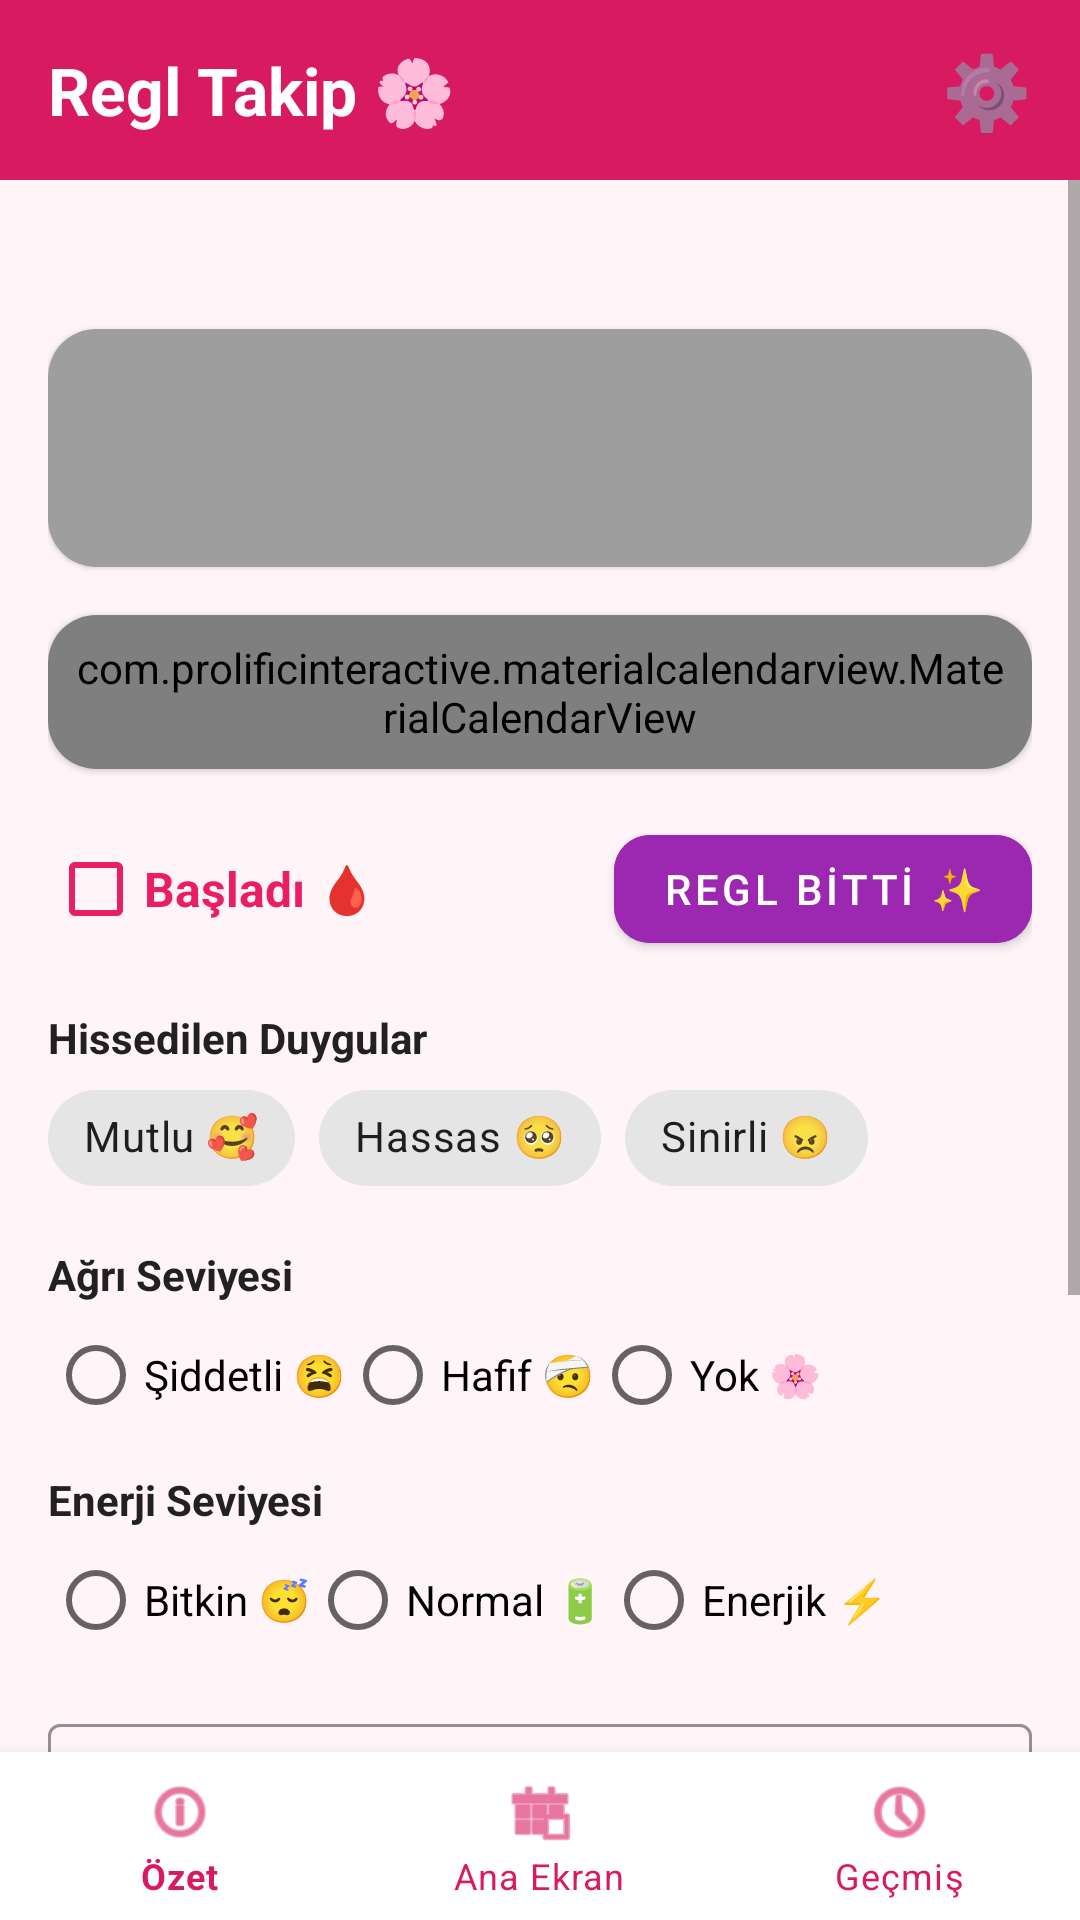

Layout XML and referenced resources for this Android screen:
<!-- AndroidManifest.xml: application theme Theme.ReglTakip -->
<!-- res/layout/activity_main.xml -->
<?xml version="1.0" encoding="utf-8"?>
<androidx.constraintlayout.widget.ConstraintLayout xmlns:android="http://schemas.android.com/apk/res/android"
    xmlns:app="http://schemas.android.com/apk/res-auto"
    android:layout_width="match_parent"
    android:layout_height="match_parent"
    android:background="#FFF5F8">

    <RelativeLayout
        android:id="@+id/rlTopBar"
        android:layout_width="match_parent"
        android:layout_height="60dp"
        android:background="#D81B60"
        app:layout_constraintTop_toTopOf="parent">
        <TextView
            android:layout_width="wrap_content"
            android:layout_height="wrap_content"
            android:text="@string/app_name_with_emoji"
            android:textSize="22sp"
            android:textStyle="bold"
            android:textColor="#FFFFFF"
            android:layout_centerVertical="true"
            android:layout_marginStart="16dp"/>
        <TextView
            android:id="@+id/btnSettings"
            android:layout_width="wrap_content"
            android:layout_height="wrap_content"
            android:text="⚙️"
            android:textSize="24sp"
            android:layout_alignParentEnd="true"
            android:layout_centerVertical="true"
            android:layout_marginEnd="16dp"/>
    </RelativeLayout>

    <ScrollView
        android:layout_width="match_parent"
        android:layout_height="0dp"
        android:fillViewport="true"
        app:layout_constraintTop_toBottomOf="@+id/rlTopBar"
        app:layout_constraintBottom_toTopOf="@+id/bottomNavigation">

        <LinearLayout
            android:layout_width="match_parent"
            android:layout_height="wrap_content"
            android:orientation="vertical"
            android:padding="16dp">

            <TextView
                android:id="@+id/tvPrediction"
                android:layout_width="match_parent"
                android:layout_height="wrap_content"
                android:textAlignment="center"
                android:textColor="#D81B60"
                android:textStyle="bold"
                android:textSize="16sp"
                android:layout_marginBottom="12dp"/>

            <com.google.android.material.card.MaterialCardView
                android:layout_width="match_parent"
                android:layout_height="wrap_content"
                app:cardCornerRadius="16dp"
                android:layout_marginBottom="16dp">
                <LinearLayout
                    android:id="@+id/llPhaseBg"
                    android:layout_width="match_parent"
                    android:layout_height="wrap_content"
                    android:orientation="vertical"
                    android:padding="16dp"
                    android:background="#9E9E9E">
                    <TextView
                        android:id="@+id/tvPhaseTitle"
                        android:layout_width="wrap_content"
                        android:layout_height="wrap_content"
                        android:textStyle="bold"
                        android:textSize="18sp"
                        android:textColor="#FFFFFF"/>
                    <TextView
                        android:id="@+id/tvPhaseDesc"
                        android:layout_width="wrap_content"
                        android:layout_height="wrap_content"
                        android:textColor="#FFFFFF"
                        android:layout_marginTop="4dp"/>
                </LinearLayout>
            </com.google.android.material.card.MaterialCardView>

            <com.google.android.material.card.MaterialCardView
                android:layout_width="match_parent"
                android:layout_height="wrap_content"
                app:cardCornerRadius="16dp"
                android:layout_marginBottom="16dp">
                <com.prolificinteractive.materialcalendarview.MaterialCalendarView
                    android:id="@+id/calendarView"
                    android:layout_width="wrap_content"
                    android:layout_height="wrap_content"
                    android:layout_gravity="center"
                    app:mcv_tileSize="54dp"
                    app:mcv_selectionColor="#FCE4EC"
                    android:padding="8dp"/>
            </com.google.android.material.card.MaterialCardView>

            <LinearLayout
                android:layout_width="match_parent"
                android:layout_height="wrap_content"
                android:orientation="horizontal"
                android:gravity="center_vertical"
                android:layout_marginBottom="16dp">
                <CheckBox
                    android:id="@+id/cbPeriodStart"
                    android:layout_width="0dp"
                    android:layout_weight="1"
                    android:layout_height="wrap_content"
                    android:text="@string/started"
                    android:textSize="16sp"
                    android:textStyle="bold"
                    android:textColor="#E91E63"
                    android:buttonTint="#E91E63"/>
                <com.google.android.material.button.MaterialButton
                    android:id="@+id/btnEndPeriod"
                    android:layout_width="wrap_content"
                    android:layout_height="wrap_content"
                    android:text="@string/period_ended"
                    app:cornerRadius="12dp"
                    android:backgroundTint="#9C27B0"/>
            </LinearLayout>

            <TextView
                android:layout_width="match_parent"
                android:layout_height="wrap_content"
                android:text="@string/title_feelings"
                android:textStyle="bold"
                android:textColor="#212121"/>
            <com.google.android.material.chip.ChipGroup
                android:id="@+id/chipGroupEmotions"
                android:layout_width="match_parent"
                android:layout_height="wrap_content"
                android:layout_marginBottom="12dp">
                <com.google.android.material.chip.Chip style="@style/Widget.MaterialComponents.Chip.Filter" android:layout_width="wrap_content" android:layout_height="wrap_content" android:text="@string/happy"/>
                <com.google.android.material.chip.Chip style="@style/Widget.MaterialComponents.Chip.Filter" android:layout_width="wrap_content" android:layout_height="wrap_content" android:text="@string/sensitive"/>
                <com.google.android.material.chip.Chip style="@style/Widget.MaterialComponents.Chip.Filter" android:layout_width="wrap_content" android:layout_height="wrap_content" android:text="@string/angry"/>
            </com.google.android.material.chip.ChipGroup>

            <TextView
                android:layout_width="match_parent"
                android:layout_height="wrap_content"
                android:text="@string/title_pain"
                android:textStyle="bold"
                android:textColor="#212121"/>
            <RadioGroup android:id="@+id/rgPain" android:layout_width="match_parent" android:layout_height="wrap_content" android:orientation="horizontal" android:layout_marginBottom="8dp">
                <RadioButton android:id="@+id/pain1" android:layout_width="wrap_content" android:layout_height="wrap_content" android:text="@string/severe"/>
                <RadioButton android:id="@+id/pain2" android:layout_width="wrap_content" android:layout_height="wrap_content" android:text="@string/light_pain"/>
                <RadioButton android:id="@+id/pain3" android:layout_width="wrap_content" android:layout_height="wrap_content" android:text="@string/none"/>
            </RadioGroup>

            <TextView
                android:layout_width="match_parent"
                android:layout_height="wrap_content"
                android:text="@string/title_energy"
                android:textStyle="bold"
                android:textColor="#212121"/>
            <RadioGroup android:id="@+id/rgEnergy" android:layout_width="match_parent" android:layout_height="wrap_content" android:orientation="horizontal" android:layout_marginBottom="12dp">
                <RadioButton android:id="@+id/energy1" android:layout_width="wrap_content" android:layout_height="wrap_content" android:text="@string/exhausted"/>
                <RadioButton android:id="@+id/energy2" android:layout_width="wrap_content" android:layout_height="wrap_content" android:text="@string/normal"/>
                <RadioButton android:id="@+id/energy3" android:layout_width="wrap_content" android:layout_height="wrap_content" android:text="@string/energetic"/>
            </RadioGroup>

            <com.google.android.material.textfield.TextInputLayout
                android:layout_width="match_parent"
                android:layout_height="wrap_content"
                style="@style/Widget.MaterialComponents.TextInputLayout.OutlinedBox"
                app:boxStrokeColor="#E91E63"
                android:hint="@string/notes_hint">
                <com.google.android.material.textfield.TextInputEditText
                    android:id="@+id/etNotes"
                    android:layout_width="match_parent"
                    android:layout_height="100dp"
                    android:gravity="top"
                    android:inputType="textMultiLine"/>
            </com.google.android.material.textfield.TextInputLayout>

            <com.google.android.material.button.MaterialButton
                android:id="@+id/btnSaveAll"
                android:layout_width="match_parent"
                android:layout_height="60dp"
                android:text="@string/save_day"
                android:layout_marginTop="24dp"
                android:layout_marginBottom="24dp"
                app:cornerRadius="16dp"
                app:backgroundTint="#E91E63"
                android:textStyle="bold"/>
        </LinearLayout>
    </ScrollView>

    <com.google.android.material.bottomnavigation.BottomNavigationView
        android:id="@+id/bottomNavigation"
        android:layout_width="match_parent"
        android:layout_height="wrap_content"
        app:layout_constraintBottom_toBottomOf="parent"
        app:menu="@menu/bottom_nav_menu"
        app:itemTextColor="#D81B60"
        app:itemIconTint="#D81B60"
        android:background="#FFFFFF"
        app:elevation="8dp"/>
</androidx.constraintlayout.widget.ConstraintLayout>
<!-- resources referenced by this layout -->
<resources>
  <string name="angry">Sinirli 😠</string>
  <string name="app_name_with_emoji">Regl Takip 🌸</string>
  <string name="energetic">Enerjik ⚡</string>
  <string name="exhausted">Bitkin 😴</string>
  <string name="happy">Mutlu 🥰</string>
  <string name="light_pain">Hafif 🤕</string>
  <string name="none">Yok 🌸</string>
  <string name="normal">Normal 🔋</string>
  <string name="notes_hint">Günün nasıl geçti?..</string>
  <string name="period_ended">REGL BİTTİ ✨</string>
  <string name="save_day">GÜNÜ KAYDET ✨</string>
  <string name="sensitive">Hassas 🥺</string>
  <string name="severe">Şiddetli 😫</string>
  <string name="started">Başladı 🩸</string>
  <string name="title_energy">Enerji Seviyesi</string>
  <string name="title_feelings">Hissedilen Duygular</string>
  <string name="title_pain">Ağrı Seviyesi</string>
  <style name="Theme.ReglTakip" parent="Base.Theme.ReglTakip" />
  <style name="Base.Theme.ReglTakip" parent="Theme.MaterialComponents.DayNight.DarkActionBar">
          <item name="colorPrimary">#D81B60</item>
          <item name="colorPrimaryVariant">#AD1457</item>
          <item name="colorOnPrimary">#FFFFFF</item>
  
          <item name="android:statusBarColor">#AD1457</item>
      </style>
</resources>
